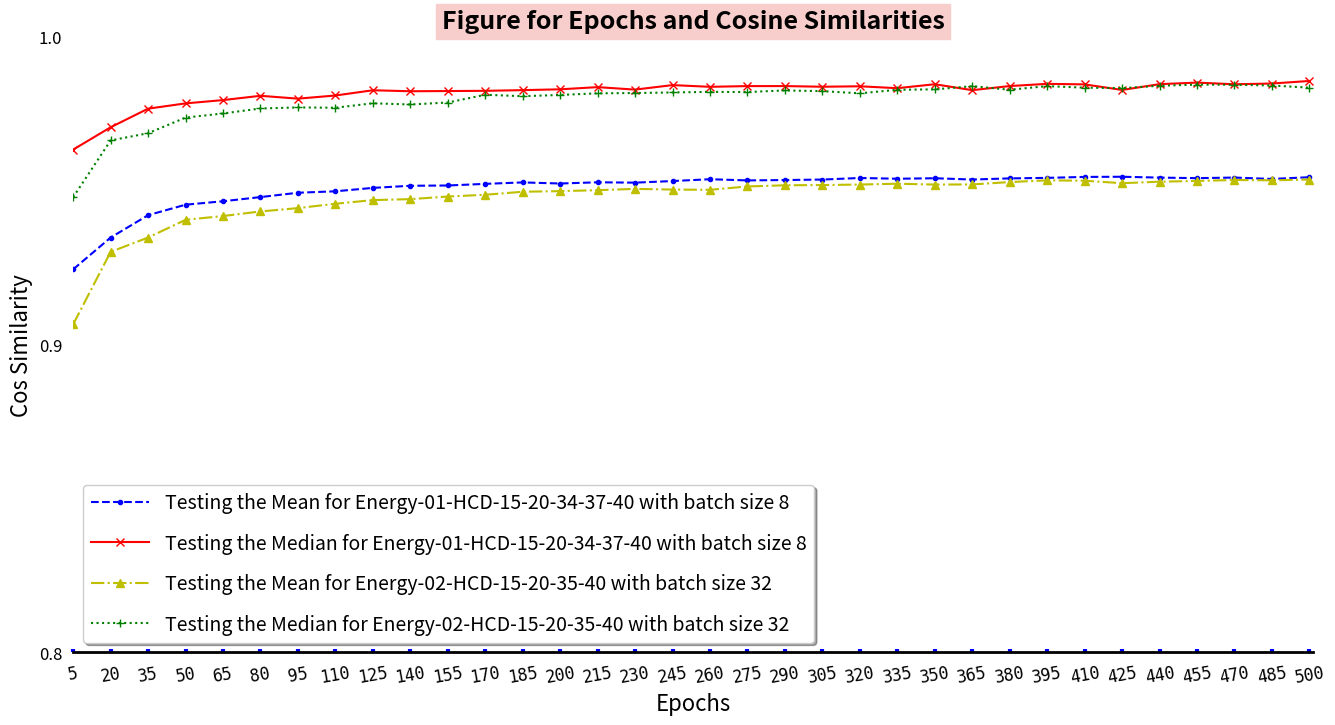

Python code for this plot:
#!/usr/bin/env python
# -*- coding: utf-8 -*-

"""
###################################################################################################################
This script read epochs, cos_similarities data, and plot them.
The 15 training files are from Energy-01-HCD-15-20-34-37-40 .
The 2 testing file are from Energy-01-HCD-15-20-34-37-40 with 2 different batch size (8 and 32).

Created on 18 April 2022.
###################################################################################################################
"""
__author__ = 'ZLiang'

import matplotlib.pyplot as plt
import numpy as np

# Cosine similarities for different test cases. Totally 34 scores for each test.
# These are used for the y-axis.
# The values are from the folds of
#   1, 4, 7, 10, 13, 16, 19, 22, 25, 28, 31, 34, 37, 40, 43, 46, 49,
#   52, 55, 58, 61, 64, 67, 70, 73, 76, 79, 82, 85, 88, 91, 94, 97, 100
test_1_mean = [0.924370, 0.934690, 0.941953, 0.945356, 0.946473, 0.947832, 0.949238, 0.949706, 0.950814, 0.951501,
               0.951591, 0.952122, 0.952589, 0.952236, 0.952632, 0.952517, 0.953037, 0.953628, 0.953245, 0.953362,
               0.953520, 0.954029, 0.953786, 0.953944, 0.953531, 0.953898, 0.954066, 0.954378, 0.954429, 0.954155,
               0.953974, 0.954168, 0.953711, 0.954282, ]
test_1_median = [0.963244, 0.970500, 0.976539, 0.978251, 0.979320, 0.980713, 0.979787, 0.980811, 0.982511, 0.982191,
                 0.982257, 0.982328, 0.982549, 0.982819, 0.983529, 0.982722, 0.984188, 0.983632, 0.983864, 0.983869,
                 0.983656, 0.983801, 0.983186, 0.984468, 0.982545, 0.983873, 0.984597, 0.984414, 0.982611, 0.984495,
                 0.984998, 0.984456, 0.984699, 0.985530, ]
test_2_mean = [0.906497, 0.930046, 0.934685, 0.940447, 0.941678, 0.943164, 0.944249, 0.945662, 0.946849, 0.947162,
               0.948006, 0.948585, 0.949558, 0.949766, 0.950064, 0.950493, 0.950267, 0.950190, 0.951273, 0.951662,
               0.951730, 0.951904, 0.952168, 0.951894, 0.951936, 0.952704, 0.953261, 0.953143, 0.952336, 0.952828,
               0.953062, 0.953390, 0.953276, 0.953533, ]
test_2_median = [0.947792, 0.966229, 0.968565, 0.973638, 0.974975, 0.976592, 0.976935, 0.976845, 0.978284, 0.977891,
                 0.978531, 0.981048, 0.980581, 0.980989, 0.981515, 0.981616, 0.981804, 0.981979, 0.981936, 0.982450,
                 0.982224, 0.981515, 0.982667, 0.982805, 0.983837, 0.982686, 0.983851, 0.983352, 0.983186, 0.983982,
                 0.984352, 0.984302, 0.984057, 0.983349, ]

# The number of folds for the training, each fold contains 5 epochs.
# The folds range from 1 to 35, corresponding the epochs range from 5 to 500.
x = np.arange(1, 35)

# Create the size of the figure.
fig=plt.figure(num=1,figsize=(16, 8))

# Set the size of subplot and starting point, set three styles for the plot
ax=fig.add_subplot(111)
ax.plot(x, test_1_mean, "b--.", label="Testing the Mean for Energy-01-HCD-15-20-34-37-40 with batch size 8")
ax.plot(x, test_1_median, "r-x", label="Testing the Median for Energy-01-HCD-15-20-34-37-40 with batch size 8")
ax.plot(x, test_2_mean, "y-.^", label="Testing the Mean for Energy-02-HCD-15-20-35-40 with batch size 32")
ax.plot(x, test_2_median, "g:+", label="Testing the Median for Energy-02-HCD-15-20-35-40 with batch size 32")

# Set the scales for x-axis and y-axis.
ax.set_xlim([1, 34.1])
ax.set_ylim([0.8, 1])

# Set the scales for the display of x-axis and y-axis.
# np.linspace() is arithmetic progression， from 1 to 34
ax.set_xticks(np.linspace(1, 34, 34))
ax.set_yticks(np.linspace(0.8, 1, 3))

# Set the labels for the scales
ax.set_xticklabels(["5", "20", "35", "50", "65", "80", "95", "110", "125", "140", "155", "170", "185", "200", "215",
                    "230", "245", "260", "275", "290", "305", "320", "335", "350", "365", "380", "395", "410", "425",
                    "440", "455", "470", "485", "500", ], fontproperties="monospace", fontsize=12, rotation=10)
ax.set_yticklabels(["0.8", "0.9", "1.0"])

# Set the decorations for the scales and labels
ax.tick_params(left=False,pad=8,direction="in",length=2,width=3,color="b",labelsize=12)
ax.tick_params("x",labelrotation=10)

# Set the labels for x and y
ax.set_xlabel("Epochs", fontsize = 16)
ax.set_ylabel("Cos Similarity", fontsize = 16)

# Set the title
ax.set_title("Figure for Epochs and Cosine Similarities", fontsize=18,backgroundcolor='#F8CECC',
             fontweight='bold',color='black',verticalalignment="baseline")

# Set the spines
ax.spines["left"].set_color("darkblue")
ax.spines["bottom"].set_linewidth(2)

ax.spines["top"].set_visible(False)
ax.spines["right"].set_visible(False)
ax.spines["left"].set_visible(False)

# Set the annotations
#ax.annotate(s="Max:0.960398",xy=(17,0.94),xytext=(17.2,0.87),arrowprops=dict(facecolor="g",shrink=0.05,headwidth=12,
#                                                                          headlength=6, width=4),fontsize=12)
#ax.annotate(s="Min:0.421085",xy=(1,0.4),xytext=(1.2,0.33),arrowprops=dict(facecolor="b",shrink=0.05,headwidth=12,
#                                                                          headlength=6, width=4),fontsize=12)

# Set the legend
ax.legend(loc=3,labelspacing=1,handlelength=3,fontsize=14,shadow=True)

plt.show()